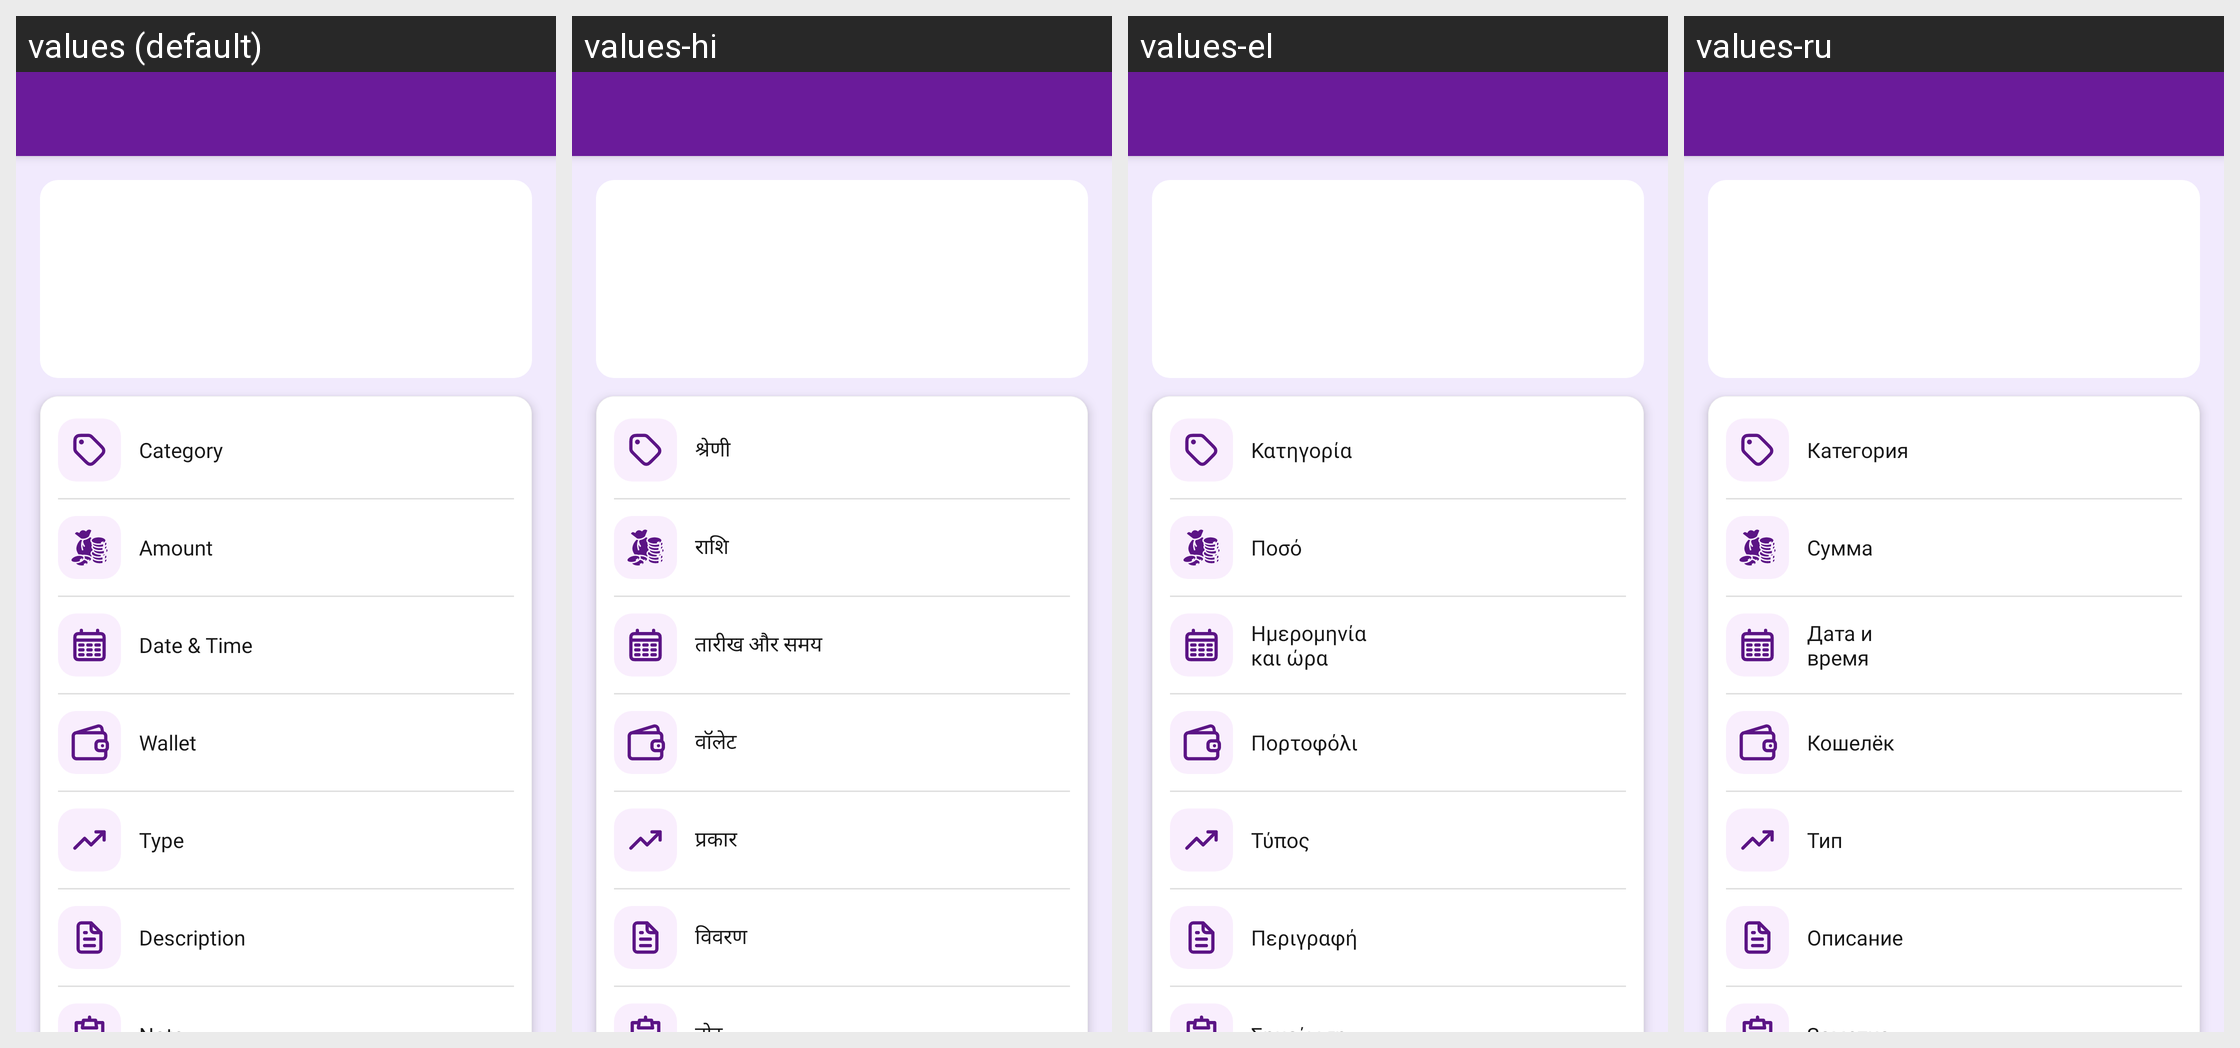

This grid shows one Android layout under several languages. Give, for every string resource on the screen, its name, the default text and each shown locale's text.
Android screen res/layout/activity_transaction_detail.xml rendered under 4 locales, left to right: values (default), values-hi, values-el, values-ru. Device: Nexus 5 (rendered at 1080×1920; each locale shown at half size, 540×960, under a caption strip naming it); theme Theme.MoneyTracker.
Other locales in the repository, not shown: values-ar, values-bn, values-cs, values-de, values-es, values-fa, values-fr, values-in, values-it, values-ja, values-kn, values-ko, values-ml, values-ms, values-pl, values-pt-rBR, values-ro, values-ta-rIN, values-te, values-th, values-tr, values-uk, values-vi, values-zh-rCN, values-zh-rTW.
Strings drawn on this screen, with the default value and each locale's value (text and hints the layout hard-codes, and strings that could not be matched under every locale, appear in the picture but are not listed):

category
  values: Category
  values-hi: श्रेणी
  values-el: Κατηγορία
  values-ru: Категория

amount
  values: Amount
  values-hi: राशि
  values-el: Ποσό
  values-ru: Сумма

date_amp_time
  values: Date & Time
  values-hi: तारीख और समय
  values-el: Ημερομηνία και ώρα
  values-ru: Дата и время

wallet
  values: Wallet
  values-hi: वॉलेट
  values-el: Πορτοφόλι
  values-ru: Кошелёк

type
  values: Type
  values-hi: प्रकार
  values-el: Τύπος
  values-ru: Тип

description
  values: Description
  values-hi: विवरण
  values-el: Περιγραφή
  values-ru: Описание
